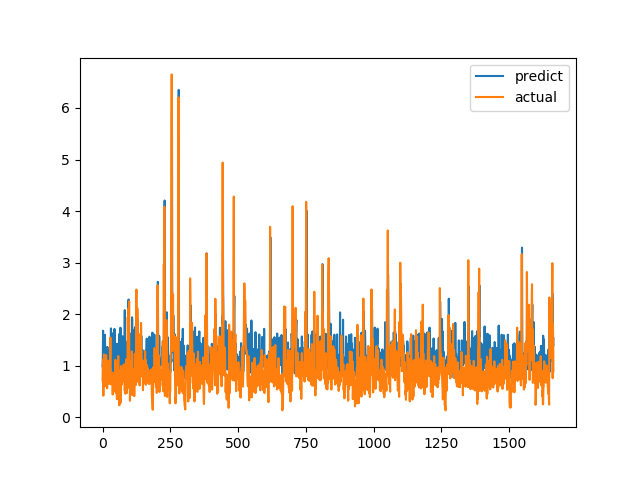

Values plotted in this chart, from the file beside it:
predict, actual
0.9863, 0.7094
1.15, 1.015
1.678, 1.116
1.224, 0.4183
1.072, 1.002
1.081, 1.219
1.508, 1.143
1.313, 0.6528
1.21, 0.6747
1.599, 0.601
1.109, 0.6695
0.8691, 0.6538
1.299, 0.7814
1.132, 1.206
1.013, 0.8469
1.207, 0.8286
1.351, 0.6482
1.215, 0.5624
1.363, 0.7183
0.9817, 1.1
0.9898, 0.9542
1.174, 0.729
1.131, 0.6694
0.9857, 0.8631
1.275, 0.6465
0.8504, 0.8223
0.9275, 0.9236
1.126, 0.8301
0.98, 1.067
1.097, 1.546
1.318, 0.6827
1.724, 0.6386
0.9727, 0.6464
0.9771, 0.6881
1.488, 0.7274
0.9852, 0.65
1.628, 0.8694
0.7992, 0.4409
1.03, 0.4519
0.9564, 0.7575
1.437, 0.4952
1.292, 0.6851
1.194, 0.7244
0.9587, 0.8654
1.714, 0.74
1.065, 0.8071
1.267, 0.8204
1.202, 1.114
1.118, 1.109
1.325, 0.4751
1.136, 1.039
1.068, 0.9458
1.078, 0.7878
1.425, 0.3505
0.8678, 0.9368
1.063, 0.9868
1.016, 0.647
1.251, 1.03
1.077, 1.187
1.336, 0.9329
... 1,604 more rows
